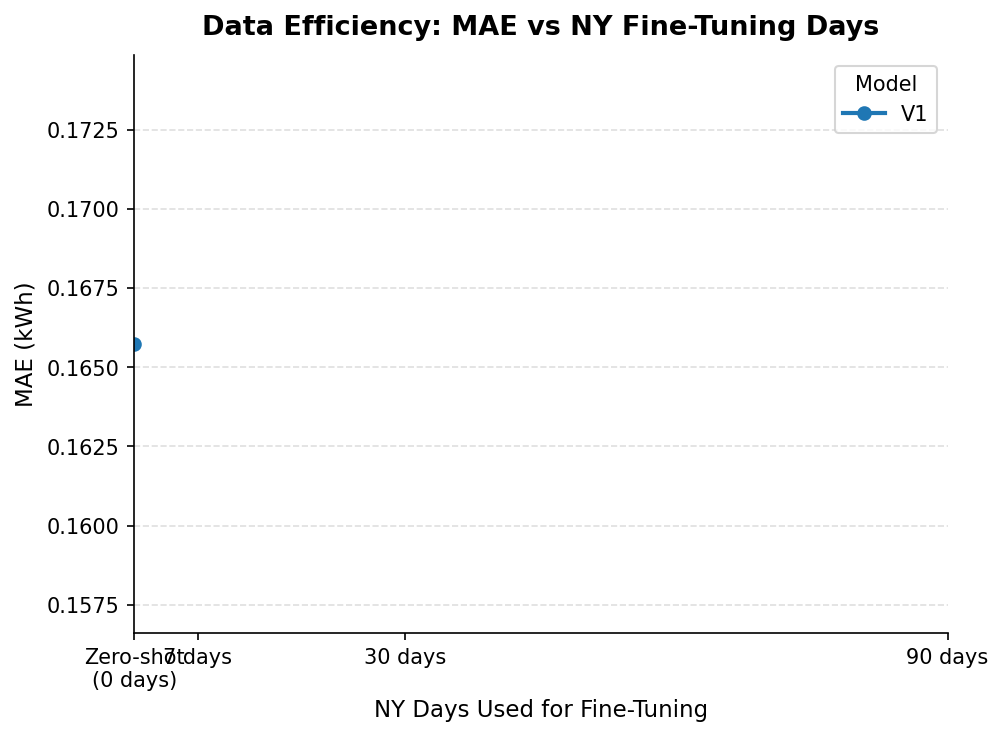

The table this chart was drawn from, first rows:
model_version, ny_days, mae, rmse, r2, skill_score, peak_mae
v1, 0, 0.1657, 0.3765, , , 
